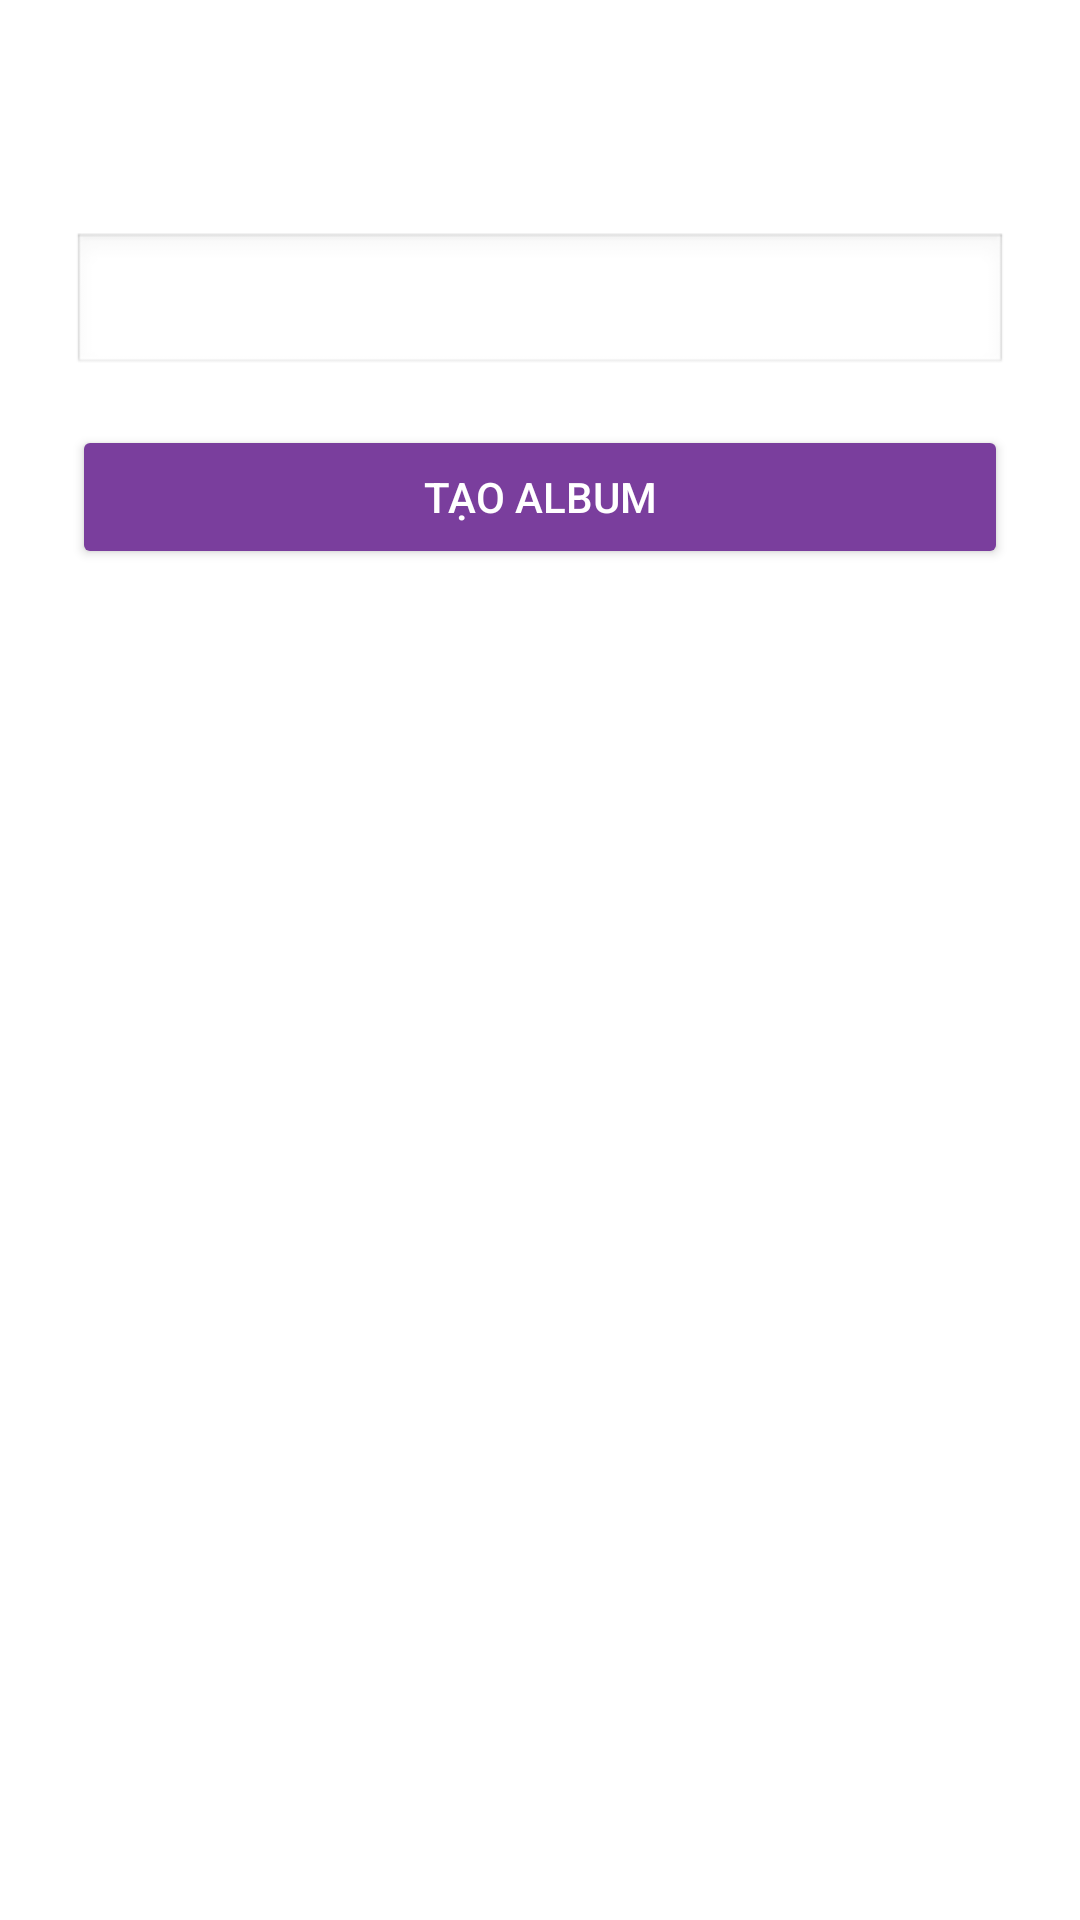

Write the Android layout XML for this screen, with the resource values it uses.
<!-- AndroidManifest.xml: application theme Theme.Music -->
<!-- res/layout/fragment_create.xml -->
<?xml version="1.0" encoding="utf-8"?>
<LinearLayout
    xmlns:android="http://schemas.android.com/apk/res/android"
    android:orientation="vertical"
    android:padding="24dp"
    android:layout_width="match_parent"
    android:layout_height="match_parent">

    <TextView
        android:id="@+id/tvTitleCreatePlaylist"
        android:layout_width="wrap_content"
        android:layout_height="wrap_content"
        android:text="Tạo Album Mới"
        android:textSize="22sp"
        android:textStyle="bold"
        android:layout_gravity="center_horizontal"
        android:layout_marginBottom="24dp"/>

    <EditText
        android:id="@+id/edtPlaylistName"
        android:layout_width="match_parent"
        android:layout_height="wrap_content"
        android:hint="Nhập tên Album"
        android:inputType="text"
        android:textColor="@color/black"
        android:padding="12dp"
        android:background="@android:drawable/edit_text"/>

    <Button
        android:id="@+id/btnCreatePlaylist"
        android:layout_width="match_parent"
        android:layout_height="wrap_content"
        android:text="Tạo Album"
        android:layout_marginTop="16dp"
        android:backgroundTint="@color/menuGradientEnd"
        android:textColor="@android:color/white"
        android:padding="12dp"/>

</LinearLayout>
<!-- resources referenced by this layout -->
<resources>
  <color name="black">#FF000000</color>
  <color name="menuGradientEnd">#7A3E9D</color>
  <style name="Theme.Music" parent="Theme.MaterialComponents.NoActionBar">
          
          <item name="colorPrimary">@color/purple_500</item>
          <item name="colorPrimaryVariant">@color/purple_700</item>
          <item name="colorOnPrimary">@color/white</item>
          
          <item name="colorSecondary">@color/teal_200</item>
          <item name="colorSecondaryVariant">@color/teal_700</item>
          <item name="colorOnSecondary">@color/black</item>
          
          <item name="android:windowBackground">@drawable/dark_background</item>
          <item name="android:statusBarColor">@color/primary</item>
          
      </style>
  <color name="purple_500">#FF6200EE</color>
  <color name="purple_700">#FF3700B3</color>
  <color name="white">#FFFFFFFF</color>
  <color name="teal_200">#FF03DAC5</color>
  <color name="teal_700">#FF018786</color>
  <color name="primary">#181b2c</color>
</resources>
